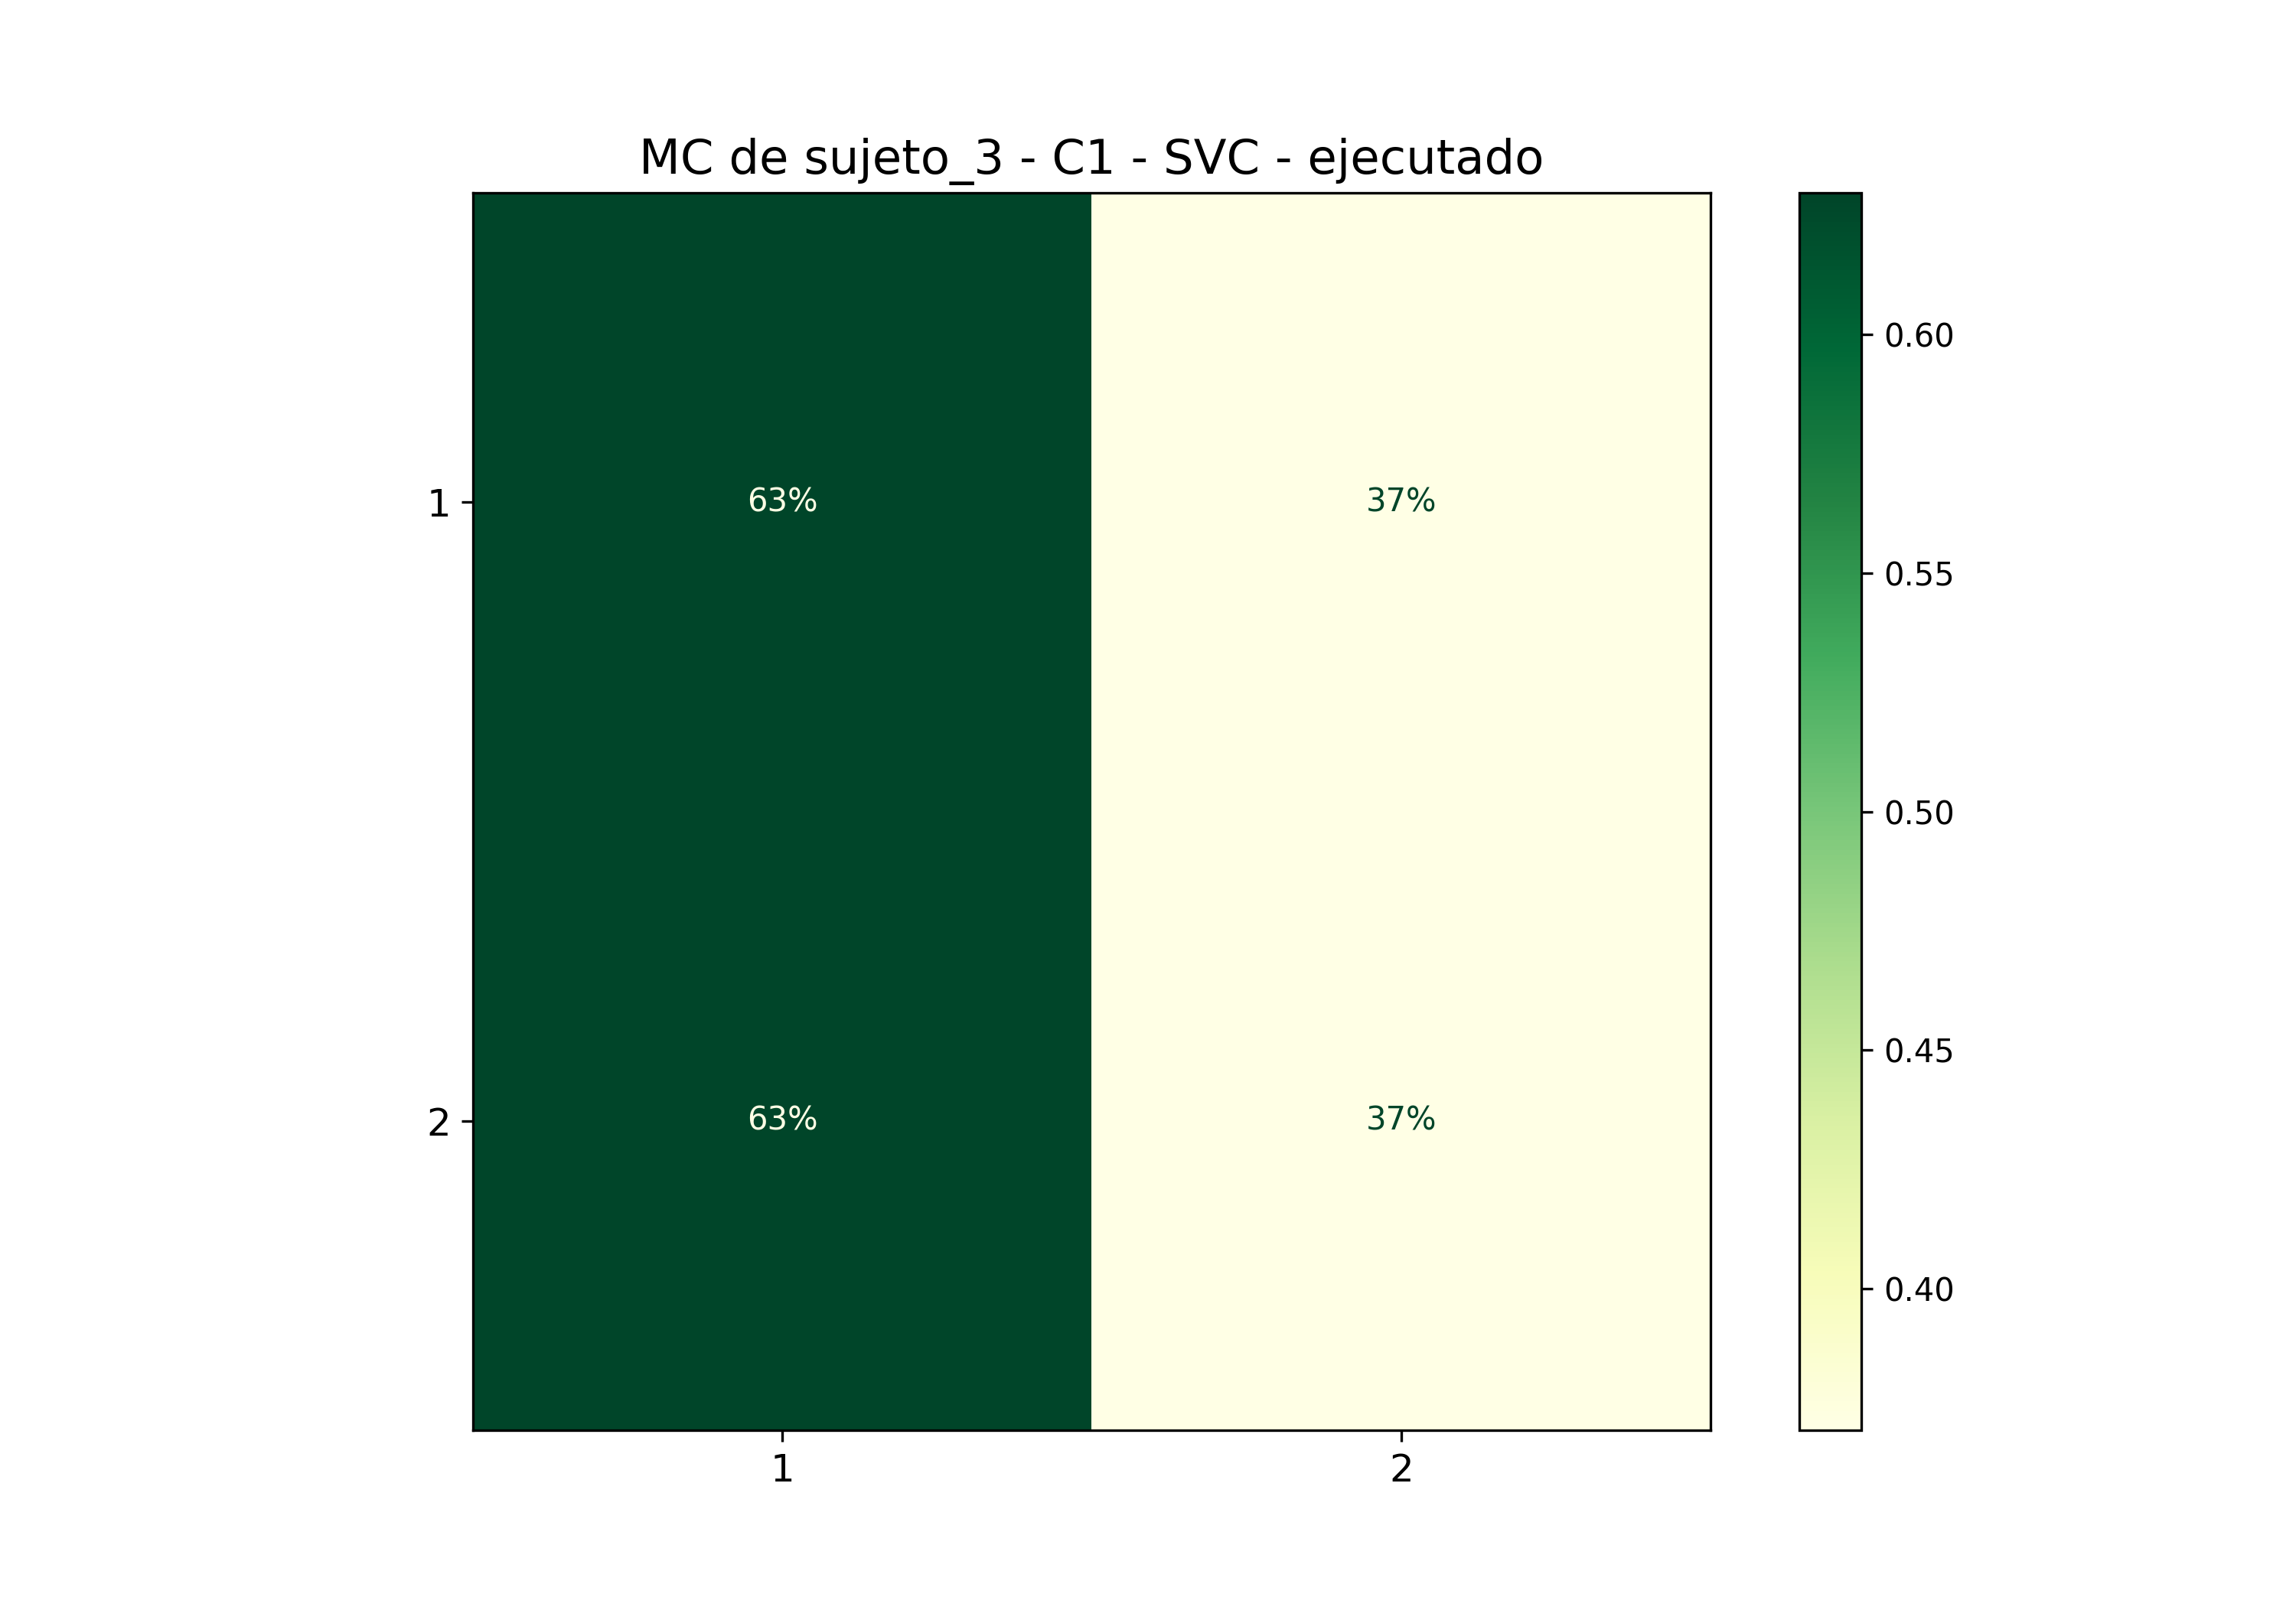

The table this chart was drawn from, first rows:
; 1; 2
1; 0,6296296296296297; 0,37037037037037035
2; 0,6296296296296297; 0,37037037037037035
